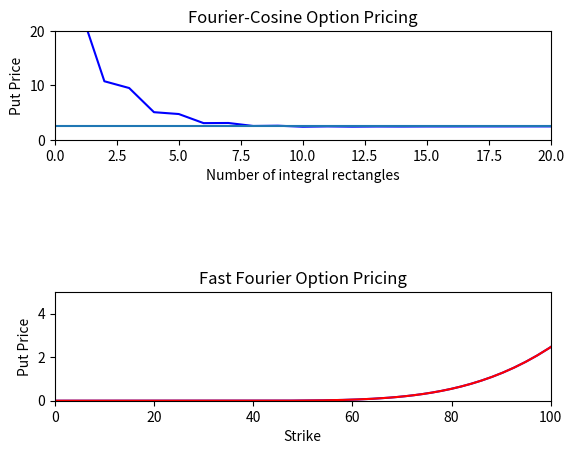

This chart was generated by the following Python code:
import numpy as np
from scipy.stats import norm
import math
import random
import matplotlib.pyplot as plt


class EuropeanOption:
    def __init__(self, initial_stock_price, risk_free_rate, sigma, strike_price, maturity):
        self.initial_stock_price = initial_stock_price
        self.risk_free_rate = risk_free_rate
        self.sigma = sigma
        self.strike_price = strike_price
        self.maturity = maturity

    def setStrikePrice(self, new_strike):
        try:
            self.strike_price = new_strike
            return True
        except Exception as e:
            print(e)
            return False

    def priceDFT(self, N, t_max, type='call'):
        k_log = np.log(self.strike_price)
        delta_t = t_max/N
        from_1_to_N = np.linspace(1, N, N)
        t_n = (from_1_to_N-1/2)*delta_t

        # Approximate integral estimates
        first_integral = sum(
            (((np.exp(-1j*t_n*k_log)*self.c_M2(t_n)).imag)/t_n)*delta_t)
        second_integral = sum(
            (((np.exp(-1j*t_n*k_log)*self.c_M1(t_n)).imag)/t_n)*delta_t)
        if type == 'call':
            return self.initial_stock_price*(0.5 + first_integral/np.pi) - np.exp(-self.risk_free_rate*self.maturity)*self.strike_price*(0.5 + second_integral/np.pi)
        elif type == 'put':
            return self.initial_stock_price*(first_integral/np.pi - 0.5) - np.exp(-self.risk_free_rate*self.maturity)*self.strike_price*(second_integral/np.pi - 0.5)

    def priceDFT_COS(self, N, type='call'):
        c1 = self.risk_free_rate
        c2 = (self.sigma**2)*self.maturity
        c4 = 0
        L = 10  # TODO: how to get L value?
        b1 = c1-L*np.sqrt(c2-np.sqrt(c4))
        b2 = c1+L*np.sqrt(c2-np.sqrt(c4))
        price = self.v_n(self.strike_price, b2, b1, 0, type)*self.logchar_func(
            0, self.initial_stock_price, self.risk_free_rate, self.sigma, self.strike_price, self.maturity, 'cos')/2
        for n in range(1, N):
            price += self.logchar_func(n*np.pi/(b2-b1), self.initial_stock_price, self.risk_free_rate, self.sigma,
                                       self.strike_price, self.maturity, 'cos')*np.exp(-1j*n*np.pi*b1/(b2-b1))*self.v_n(self.strike_price, b2, b1, n, type)
        return price.real*np.exp(-self.risk_free_rate*self.maturity)

    def priceFFT(self, b, n, delta, alpha, log_strike):
        x = np.exp(1j*b*n*delta)*self.c_func(n*delta, alpha, log_strike)*delta
        x[0] = x[0]*0.5
        x[-1] = x[-1]*0.5
        # xhat = np.fft.fft(x).real
        xhat = self.fft(x).real
        return np.exp(-alpha*log_strike)*xhat/np.pi

    # Can use numpy fft function instead
    def fft(self, x):
        N = len(x)
        if N == 1:
            return x
        else:
            ek = self.fft(x[:-1:2])
            ok = self.fft(x[1::2])
            m = np.array(range(int(N/2)))
            okm = ok*np.exp(-1j*2*np.pi*m/N)
            return np.concatenate((ek+okm, ek-okm))

    def c_func(self, v, alpha, log_strike):
        val1 = np.exp(-self.risk_free_rate*self.maturity) * \
            self.logchar_func(v-(alpha+1)*1j, self.initial_stock_price,
                              self.risk_free_rate, self.sigma, log_strike, self.maturity, 'fft')
        # val1 = np.exp(-self.risk_free_rate*self.maturity) * \
        #     self.logchar_func(v-(alpha+1)*1j, self.initial_stock_price,
        #                       self.risk_free_rate, self.sigma, self.strike_price, self.maturity, 'fft')
        val2 = alpha**2+alpha-v**2+1j*(2*alpha+1)*v
        return val1/val2

    def v_n(self, strike_price, b2, b1, n, type):
        if type == 'call':
            return 2*strike_price*(self.upsilon_n(b2, b1, b2, 0, n)-self.psi_n(b2, b1, b2, 0, n))/(b2-b1)
        elif type == 'put':
            return 2*strike_price*(self.psi_n(b2, b1, 0, b1, n) - self.upsilon_n(b2, b1, 0, b1, n))/(b2-b1)

    def logchar_func(self, u, initial_stock_price, risk_free_rate, sigma, strike_price, maturity, type):
        if type == 'fft':
            return np.exp(1j*u*(np.log(initial_stock_price)+(risk_free_rate-sigma**2/2)*maturity)-(sigma**2)*maturity*(u**2)/2)
        elif type == 'cos':
            return np.exp(1j*u*(np.log(initial_stock_price/strike_price)+(risk_free_rate-sigma**2/2)*maturity)-(sigma**2)*maturity*(u**2)/2)

    # Fourier charateristic function
    def c_M1(self, t):
        return np.exp(1j*t*(np.log(self.initial_stock_price)+(self.risk_free_rate-self.sigma**2/2)*self.maturity)-0.5*(self.sigma**2)*self.maturity*(t**2))

    # Fourier charateristic function
    def c_M2(self, t):
        return np.exp(1j*t*self.sigma**2*self.maturity)*self.c_M1(t)

    def upsilon_n(self, b2, b1, d, c, n):
        npi_d = np.pi*n*(d-b1)/(b2-b1)
        npi_c = np.pi*n*(c-b1)/(b2-b1)
        val_one = (np.cos(npi_d)*np.exp(d)-np.cos(npi_c)*np.exp(c))
        val_two = (n*np.pi*(np.sin(npi_d)*np.exp(d) -
                            np.sin(npi_c)*np.exp(c))/(b2-b1))
        return (val_one+val_two)/(1+(n*np.pi/(b2-b1))**2)

    def psi_n(self, b2, b1, d, c, n):
        return d-c if n == 0 else (b2-b1)*(np.sin(n*np.pi*(d-b1)/(b2-b1))-np.sin(n*np.pi*(c-b1)/(b2-b1)))/(n*np.pi)

    def valueWithoutCVA(self, option='call', method='MC', simulation=0):
        random.seed(0)
        option_mean_MC = [None]*simulation
        option_std_MC = [None]*simulation
        # There are 2 methods: MC a.k.a MonteCarlo and BSM a.k.a Black Scholes
        if method == 'MC':
            for i in range(1, simulation + 1):
                sample_size = 1000*i
                norm_array = norm.rvs(size=sample_size)
                if option == 'put':
                    option_value_array = self.pricePutMC_List(self.__terminalStockPrice(
                        self.initial_stock_price, self.risk_free_rate, self.sigma, norm_array, self.maturity), self.strike_price, self.risk_free_rate, self.maturity)
                elif option == 'call':
                    option_value_array = self.priceCallMC_List(self.__terminalStockPrice(
                        self.initial_stock_price, self.risk_free_rate, self.sigma, norm_array, self.maturity), self.strike_price, self.risk_free_rate, self.maturity)
                option_mean_MC[i-1] = np.mean(option_value_array)
                option_std_MC[i-1] = np.std(option_value_array) / \
                    np.sqrt(sample_size)
            return (option_mean_MC, option_std_MC)
        elif method == 'BSM':
            if option == 'call':
                return (self.priceBSM(self.initial_stock_price, self.strike_price, self.risk_free_rate, self.maturity, self.sigma), self.sigma)
            else:
                return (self.pricePutBSM(self.initial_stock_price, self.strike_price, self.risk_free_rate, self.maturity, self.sigma), self.sigma)

    # Calcualte future stock price at maturity
    def __terminalStockPrice(self, initial_stock_price, risk_free_rate, sigma, Z, maturity):
        return initial_stock_price*np.exp((risk_free_rate-sigma**2/2)*maturity + sigma*np.sqrt(maturity)*Z)

    # Pricing Call Option via MonteCarlo, return a list
    def priceCallMC_List(self, terminal_stockprice, strike_price, risk_free_rate, maturity):
        return np.exp(-risk_free_rate*maturity)*np.maximum(terminal_stockprice-strike_price, 0)

    # Pricing Call Option via MonteCarlo, return a value
    def priceCallMC(self, terminal_stockprice, strike_price, risk_free_rate, maturity):
        return np.exp(-risk_free_rate*maturity)*np.max(terminal_stockprice-strike_price, 0)

    # Pricing Put Option via MonteCarlo, return a list
    def pricePutMC_List(self, terminal_stockprice, strike_price, risk_free_rate, maturity):
        return np.exp(-risk_free_rate*maturity)*np.maximum(strike_price-terminal_stockprice, 0)

    # Pricing Put Option via MonteCarlo, return a value
    def pricePutMC(self, terminal_stockprice, strike_price, risk_free_rate, maturity):
        return np.exp(-risk_free_rate*maturity)*np.max(strike_price-terminal_stockprice, 0)

    # Pricing Call Option via Black Scholes Model
    def priceBSM(self, type):
        d1 = (np.log(self.initial_stock_price/self.strike_price) + (self.risk_free_rate +
                                                                      self.sigma**2/2)*self.maturity)/(self.sigma*np.sqrt(self.maturity))
        d2 = d1 - self.sigma*np.sqrt(self.maturity)
        if type == 'call':
            return self.initial_stock_price*norm.cdf(d1) - norm.cdf(d2)*self.strike_price*np.exp(-self.risk_free_rate*self.maturity)
        elif type == 'put':
            return -self.initial_stock_price*norm.cdf(-d1) + norm.cdf(-d2)*self.strike_price*np.exp(-self.risk_free_rate*self.maturity)

    def estimationGraph(self, mean_mc, std_mc, mean_bsm):
        plt.xlabel("Sample Size")
        plt.ylabel("Monte Carlo Estimate")
        plt.plot(mean_mc, ".")
        plt.plot(np.mean(mean_mc)+3*np.array(std_mc), 'r')
        plt.plot(np.mean(mean_mc)-3*np.array(std_mc), 'r')
        plt.show()


class Barrier_Option(EuropeanOption):
    def __init__(self, initial_stock_price, risk_free_rate, sigma, strike_price, maturity, barrier_price):
        super(Barrier_Option, self).__init__(initial_stock_price,
                                             risk_free_rate, sigma, strike_price, maturity)
        self.barrier_price = barrier_price

    # Pricing barrier option via MonteCarlo
    def valueWithoutCVA(self, option='call', simulation=0, steps=1):
        random.seed(0)
        dT = self.maturity/steps
        option_mean_MC = [None]*simulation
        option_std_MC = [None]*simulation

        for i in range(1, simulation + 1):
            sample_size = 1000*i
            terminal_stock_prices = [self.initial_stock_price]*sample_size

            for _ in range(steps):
                norm_array = norm.rvs(size=sample_size)
                terminal_stock_prices = super()._Vanila_Option__terminalStockPrice(
                    terminal_stock_prices, self.risk_free_rate, self.sigma, norm_array, dT)
                terminal_stock_prices = [
                    0 if price >= self.barrier_price else price for price in terminal_stock_prices]

            option_value_array = super().priceCallMC_List(np.array(terminal_stock_prices), self.strike_price, self.risk_free_rate,
                                                          self.maturity) if option == 'call' else super().pricePutMC_List(np.array(terminal_stock_prices), self.strike_price, self.risk_free_rate, self.maturity)
            option_mean_MC[i-1] = np.mean(option_value_array)
            option_std_MC[i-1] = np.std(option_value_array) / \
                np.sqrt(option_value_array.size)

        return (option_mean_MC, option_std_MC)

    # Pricing barrier option via MonteCarlo, considering the CVA
    def valueWithCVA(self, option='call', simulation=0, steps=1,  firm_sigma=0, firm_debt=0, recovery_rate=0, firm_corr=0, firm_initial_value=100):
        random.seed(0)
        dT = self.maturity/steps
        option_mean_MC = [None]*simulation
        option_std_MC = [None]*simulation
        cva_estimates = [None]*simulation
        cva_std = [None]*simulation
        corr_tested = [
            firm_corr]*simulation if firm_corr != 0 else np.linspace(-1, 1, simulation)

        for i in range(1, simulation + 1):
            sample_size = 1000*i
            terminal_stock_prices = [self.initial_stock_price]*sample_size
            correlation = corr_tested[i-1]

            if correlation == -1 or correlation == 1:
                norm_vec_0 = norm.rvs(size=sample_size)
                norm_vec_1 = correlation*norm_vec_0
                corr_norm_matrix = np.array([norm_vec_0, norm_vec_1])
            else:
                corr_matrix = np.array([[1, correlation], [correlation, 1]])
                norm_matrix = norm.rvs(size=np.array([2, sample_size]))
                corr_norm_matrix = np.matmul(
                    np.linalg.cholesky(corr_matrix),  norm_matrix)

            for _ in range(steps):
                terminal_stock_prices = super()._Vanila_Option__terminalStockPrice(
                    terminal_stock_prices, self.risk_free_rate, self.sigma, corr_norm_matrix[0, ], dT)
                terminal_stock_prices = [
                    0 if price >= self.barrier_price else price for price in terminal_stock_prices]

            option_value_array = super().priceCallMC_List(np.array(terminal_stock_prices), self.strike_price, self.risk_free_rate,
                                                          self.maturity) if option == 'call' else super().pricePutMC_List(np.array(terminal_stock_prices), self.strike_price, self.risk_free_rate, self.maturity)
            term_firm_val = super()._Vanila_Option__terminalStockPrice(firm_initial_value,
                                                                       self.risk_free_rate, firm_sigma, corr_norm_matrix[1, ], self.maturity)
            amount_lost = np.exp(-self.risk_free_rate*self.maturity) * \
                (term_firm_val < firm_debt) * \
                option_value_array*(1 - recovery_rate)
            cva_estimates[i-1] = np.mean(amount_lost)
            cva_std[i-1] = np.std(amount_lost)/np.sqrt(sample_size)
            # option_mean_MC[i-1] = np.mean(option_value_array) - cva_estimates[i-1]
            option_mean_MC[i-1] = np.mean(option_value_array)
            option_std_MC[i-1] = np.std(option_value_array) / \
                np.sqrt(option_value_array.size)

        return (option_mean_MC, option_std_MC, cva_estimates, cva_std)

    # Calculate Value at Risk for barrier option
    def calculateVaR(self, option='call', simulation=0, steps=1):
        random.seed(0)
        dT = self.maturity/steps
        VaR = [None]*simulation
        option_mean_MC = [None]*simulation
        option_std_MC = [None]*simulation

        for i in range(1, simulation + 1):
            sample_size = 1000*i
            terminal_stock_prices = [self.initial_stock_price]*sample_size

            for _ in range(steps):
                norm_array = norm.rvs(size=sample_size)
                terminal_stock_prices = super()._Vanila_Option__terminalStockPrice(
                    terminal_stock_prices, self.risk_free_rate, self.sigma, norm_array, dT)
                terminal_stock_prices = [
                    0 if price >= self.barrier_price else price for price in terminal_stock_prices]

            option_value_array = super().priceCallMC_List(np.array(terminal_stock_prices), self.strike_price, self.risk_free_rate,
                                                          self.maturity) if option == 'call' else super().pricePutMC_List(np.array(terminal_stock_prices), self.strike_price, self.risk_free_rate, self.maturity)
            option_mean_MC[i-1] = np.mean(option_value_array)
            option_std_MC[i-1] = np.std(option_value_array) / \
                np.sqrt(option_value_array.size)
            VaR[i-1] = self.optionMonteCarlo(1, 99, 5, option_value_array)

        return VaR

    # Return option VaR via MonteCarlo

    def optionMonteCarlo(self, no_options=1, confidence_level=99, premium=0, future_return=[]):
        portfolio_value = np.sort(np.array(future_return) - premium)*no_options
        return portfolio_value[int(((100-confidence_level)/100)*portfolio_value.size-1)]


if __name__ == "__main__":
    # Assignment 4
    r = 0.1
    K = 100
    S0 = 120
    T = 2
    sigma = .25

    option = EuropeanOption(S0, r, sigma, K, T)
    putprice_analytical = option.priceBSM('put')
    print("put price Black-Scholes: ", putprice_analytical)

    N = 200
    t_max = 40
    putprice_dft = option.priceDFT(N, t_max, 'put')
    print("put price Fourier Transform: ", putprice_dft)

    putprice_cos = [None]*50
    for i in range(1, 51):
        putprice_cos[i-1] = option.priceDFT_COS(i, 'put')
    print("option price, Fourier-Cosine: ", putprice_cos)
    # plt.figure(figsize=(9,3))
    plt.subplot(311)
    plt.plot(putprice_cos, 'blue')
    plt.plot([putprice_analytical]*50)
    plt.xlim(0,20)
    plt.ylim(0,20)
    plt.xlabel("Number of integral rectangles")
    plt.ylabel("Put Price")
    plt.title("Fourier-Cosine Option Pricing")

    N = 2**10
    delta = 0.25
    alpha = -1.5 # Call > 1, Put < -1
    n = np.array(range(N))
    delta_k = 2*np.pi/(N*delta)
    b = delta_k*(N-1)/2
    log_strike = np.linspace(-b, b, N)

    putprice_fft = option.priceFFT(b, n, delta, alpha, log_strike)
    print("option price, Fast Fourier Transform: ", putprice_fft)

    option.setStrikePrice(np.exp(log_strike))
    putprice_analytical = option.priceBSM('put')
    print("option price, Black-Scholes: ", putprice_analytical)
    plt.subplot(313)
    plt.plot(np.exp(log_strike), putprice_fft, 'blue')
    plt.plot(np.exp(log_strike), putprice_analytical, 'red')
    plt.xlim(0,100)
    plt.ylim(0,5)
    plt.xlabel("Strike")
    plt.ylabel("Put Price")
    plt.title("Fast Fourier Option Pricing")
    plt.show()
